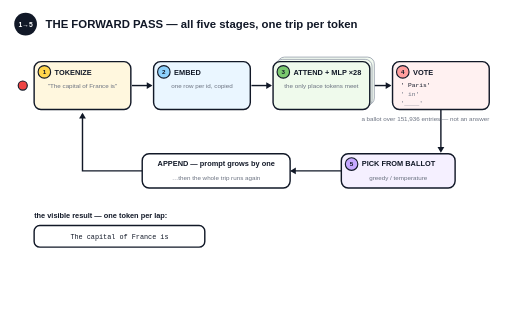
t = 0.00 s
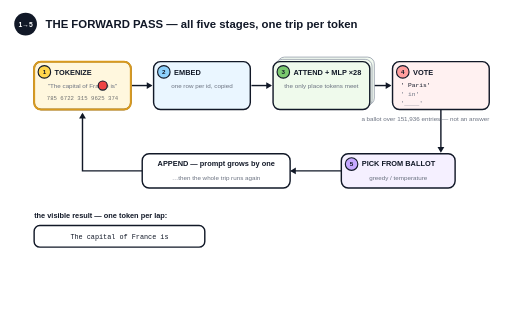
t = 1.67 s
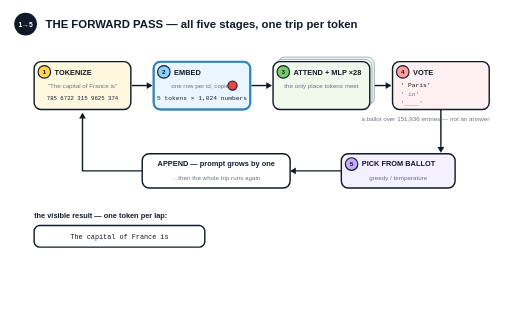
t = 3.33 s
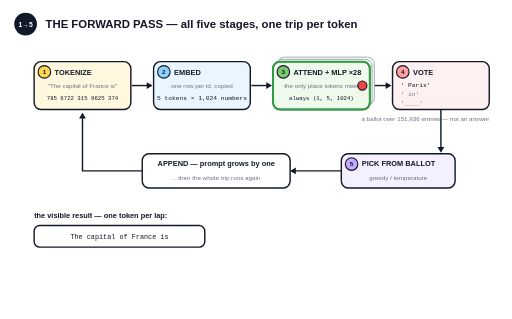
t = 5.00 s
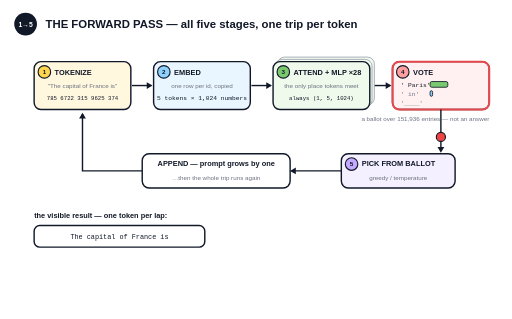
t = 6.67 s
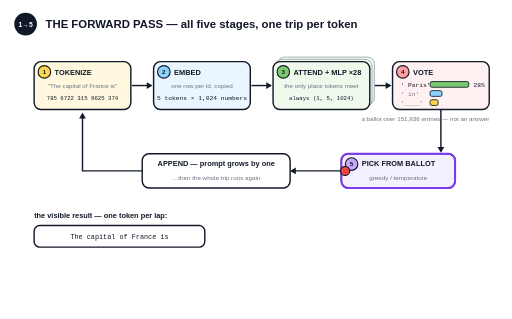
t = 8.33 s

The animated SVG that drew these frames (rendered in a browser with its animation timeline set to each time). Animation: 17 SMIL elements (animate=16,animateMotion=1); frames cover the first 8.33 s, repeats indefinitely.

<svg xmlns="http://www.w3.org/2000/svg" viewBox="0 0 900 560" width="900" height="560" font-family="Arial, Helvetica, sans-serif">
  <style>
    .ink{fill:#111827}.mut{fill:#6b7280}
    .t20{font-size:20px;font-weight:700}.t16{font-size:16px;font-weight:700}
    .t14{font-size:14px}.t13{font-size:13px}.t12{font-size:12px}.t11{font-size:11px}
    .box{fill:#ffffff;stroke:#111827;stroke-width:2.5}
    .mono{font-family:Menlo,Consolas,monospace}
    .bn{font-size:12px;font-weight:700;fill:#ffffff}
  </style>
  <rect width="900" height="560" fill="#ffffff"/>

  <!-- header -->
  <circle cx="45" cy="42" r="20" fill="#111827"/>
  <text x="45" y="47" text-anchor="middle" fill="#ffffff" font-size="12" font-weight="700">1→5</text>
  <text x="80" y="48" class="ink t20">THE FORWARD PASS — all five stages, one trip per token</text>

  <!-- ================= top row: stages 1-4 ================= -->
  <!-- arrows between boxes -->
  <g stroke="#111827" stroke-width="2.5">
    <line x1="232" y1="150" x2="266" y2="150"/><path d="M268,150 l-10,-6 v12 z" fill="#111827" stroke="none"/>
    <line x1="442" y1="150" x2="476" y2="150"/><path d="M478,150 l-10,-6 v12 z" fill="#111827" stroke="none"/>
    <line x1="652" y1="150" x2="686" y2="150"/><path d="M688,150 l-10,-6 v12 z" fill="#111827" stroke="none"/>
  </g>

  <!-- 1 tokenize -->
  <rect x="60" y="108" width="170" height="84" rx="12" fill="#FFF7DE" stroke="#111827" stroke-width="2.5"/>
  <circle cx="78" cy="126" r="11" fill="#FFD54D" stroke="#111827" stroke-width="2"/><text x="78" y="130" text-anchor="middle" class="ink t11" font-weight="700">1</text>
  <text x="96" y="131" class="ink t13" font-weight="700">TOKENIZE</text>
  <text x="145" y="154" text-anchor="middle" class="mut t11">"The capital of France is"</text>
  <text x="145" y="176" text-anchor="middle" class="ink mono" font-size="10" opacity="0">785 6722 315 9625 374
    <animate attributeName="opacity" dur="16s" repeatCount="indefinite" values="0;0;1;1" keyTimes="0;0.08;0.12;1"/>
  </text>
  <rect x="60" y="108" width="170" height="84" rx="12" fill="none" stroke="#D99A1E" stroke-width="3.5" opacity="0">
    <animate attributeName="opacity" dur="16s" repeatCount="indefinite" values="0;0;1;1;0;0" keyTimes="0;0.06;0.09;0.13;0.17;1"/>
  </rect>

  <!-- 2 embed -->
  <rect x="270" y="108" width="170" height="84" rx="12" fill="#EAF6FF" stroke="#111827" stroke-width="2.5"/>
  <circle cx="288" cy="126" r="11" fill="#8ED1FC" stroke="#111827" stroke-width="2"/><text x="288" y="130" text-anchor="middle" class="ink t11" font-weight="700">2</text>
  <text x="306" y="131" class="ink t13" font-weight="700">EMBED</text>
  <text x="355" y="154" text-anchor="middle" class="mut t11">one row per id, copied</text>
  <text x="355" y="176" text-anchor="middle" class="ink t11 mono" opacity="0">5 tokens × 1,024 numbers
    <animate attributeName="opacity" dur="16s" repeatCount="indefinite" values="0;0;1;1" keyTimes="0;0.17;0.21;1"/>
  </text>
  <rect x="270" y="108" width="170" height="84" rx="12" fill="none" stroke="#2E86C1" stroke-width="3.5" opacity="0">
    <animate attributeName="opacity" dur="16s" repeatCount="indefinite" values="0;0;1;1;0;0" keyTimes="0;0.15;0.18;0.22;0.26;1"/>
  </rect>

  <!-- 3 attend (stacked cards) -->
  <rect x="488" y="100" width="170" height="84" rx="12" fill="#F3FBF1" stroke="#9CA3AF" stroke-width="1.5"/>
  <rect x="484" y="104" width="170" height="84" rx="12" fill="#F3FBF1" stroke="#9CA3AF" stroke-width="1.5"/>
  <rect x="480" y="108" width="170" height="84" rx="12" fill="#EFFAEC" stroke="#111827" stroke-width="2.5"/>
  <circle cx="498" cy="126" r="11" fill="#7BC96F" stroke="#111827" stroke-width="2"/><text x="498" y="130" text-anchor="middle" class="ink t11" font-weight="700">3</text>
  <text x="516" y="131" class="ink t13" font-weight="700">ATTEND + MLP ×28</text>
  <text x="565" y="154" text-anchor="middle" class="mut t11">the only place tokens meet</text>
  <text x="565" y="176" text-anchor="middle" class="ink mono" font-size="10" opacity="0">always (1, 5, 1024)
    <animate attributeName="opacity" dur="16s" repeatCount="indefinite" values="0;0;1;1" keyTimes="0;0.26;0.30;1"/>
  </text>
  <rect x="480" y="108" width="170" height="84" rx="12" fill="none" stroke="#2F9E44" stroke-width="3.5" opacity="0">
    <animate attributeName="opacity" dur="16s" repeatCount="indefinite" values="0;0;1;1;0;0" keyTimes="0;0.24;0.27;0.33;0.37;1"/>
  </rect>

  <!-- 4 vote (mini ballot) -->
  <rect x="690" y="108" width="170" height="84" rx="12" fill="#FFF1F1" stroke="#111827" stroke-width="2.5"/>
  <circle cx="708" cy="126" r="11" fill="#FF9E9E" stroke="#111827" stroke-width="2"/><text x="708" y="130" text-anchor="middle" class="ink t11" font-weight="700">4</text>
  <text x="726" y="131" class="ink t13" font-weight="700">VOTE</text>
  <g class="mono">
    <text x="704" y="152" class="ink t11">' Paris'</text>
    <rect x="756" y="143" height="10" rx="3" fill="#7BC96F" stroke="#111827" stroke-width="1.5" width="0">
      <animate attributeName="width" dur="16s" repeatCount="indefinite" values="0;0;68;68" keyTimes="0;0.38;0.46;1"/>
    </rect>
    <text x="704" y="168" class="mut t11">' in'</text>
    <rect x="756" y="159" height="10" rx="3" fill="#8ED1FC" stroke="#111827" stroke-width="1.5" width="0">
      <animate attributeName="width" dur="16s" repeatCount="indefinite" values="0;0;21;21" keyTimes="0;0.40;0.48;1"/>
    </rect>
    <text x="704" y="184" class="mut t11">'____'</text>
    <rect x="756" y="175" height="10" rx="3" fill="#FFD54D" stroke="#111827" stroke-width="1.5" width="0">
      <animate attributeName="width" dur="16s" repeatCount="indefinite" values="0;0;14;14" keyTimes="0;0.42;0.50;1"/>
    </rect>
    <text x="852" y="152" text-anchor="end" class="ink t11" opacity="0">28%
      <animate attributeName="opacity" dur="16s" repeatCount="indefinite" values="0;0;1;1" keyTimes="0;0.44;0.50;1"/>
    </text>
  </g>
  <rect x="690" y="108" width="170" height="84" rx="12" fill="none" stroke="#E5484D" stroke-width="3.5" opacity="0">
    <animate attributeName="opacity" dur="16s" repeatCount="indefinite" values="0;0;1;1;0;0" keyTimes="0;0.35;0.38;0.46;0.50;1"/>
  </rect>
  <text x="860" y="212" text-anchor="end" class="mut t11">a ballot over 151,936 entries — not an answer</text>

  <!-- ================= bottom row: stage 5 loop ================= -->
  <!-- loop track: down from vote, left through pick & append, up into tokenize -->
  <g fill="none" stroke="#111827" stroke-width="2.5">
    <path d="M 775,192 V 264"/>
    <path d="M 775,268 l-6,-10 h12 z" fill="#111827" stroke="none"/>
    <line x1="600" y1="300" x2="512" y2="300"/><path d="M510,300 l10,-6 v12 z" fill="#111827" stroke="none"/>
    <path d="M 250,300 H 145 V 200"/>
    <path d="M145,198 l-6,10 h12 z" fill="#111827" stroke="none"/>
  </g>

  <!-- pick box -->
  <rect x="600" y="270" width="200" height="60" rx="12" fill="#F5F0FF" stroke="#111827" stroke-width="2.5"/>
  <circle cx="618" cy="288" r="11" fill="#C5A8FF" stroke="#111827" stroke-width="2"/><text x="618" y="292" text-anchor="middle" class="ink t11" font-weight="700">5</text>
  <text x="636" y="292" class="ink t13" font-weight="700">PICK FROM BALLOT</text>
  <text x="700" y="316" text-anchor="middle" class="mut t11">greedy / temperature</text>
  <rect x="600" y="270" width="200" height="60" rx="12" fill="none" stroke="#7C3AED" stroke-width="3.5" opacity="0">
    <animate attributeName="opacity" dur="16s" repeatCount="indefinite" values="0;0;1;1;0;0" keyTimes="0;0.48;0.51;0.57;0.61;1"/>
  </rect>

  <!-- append box -->
  <rect x="250" y="270" width="260" height="60" rx="12" fill="#ffffff" stroke="#111827" stroke-width="2.5"/>
  <text x="380" y="292" text-anchor="middle" class="ink t13" font-weight="700">APPEND — prompt grows by one</text>
  <text x="380" y="316" text-anchor="middle" class="mut t11">…then the whole trip runs again</text>
  <rect x="250" y="270" width="260" height="60" rx="12" fill="none" stroke="#111827" stroke-width="3.5" opacity="0">
    <animate attributeName="opacity" dur="16s" repeatCount="indefinite" values="0;0;1;1;0;0" keyTimes="0;0.61;0.64;0.70;0.74;1"/>
  </rect>

  <!-- traveling pulse: through stages, down, back along the loop, up to start -->
  <circle r="8" fill="#EF4444" stroke="#111827" stroke-width="2">
    <animateMotion dur="16s" repeatCount="indefinite" calcMode="linear"
      keyPoints="0;0;1;1" keyTimes="0;0.04;0.80;1"
      path="M 40,150 L 775,150 L 775,300 L 145,300 L 145,150"/>
  </circle>

  <!-- growing sequence -->
  <g class="mono">
    <text x="60" y="382" class="ink t13" font-weight="700" font-family="Arial">the visible result — one token per lap:</text>
    <rect x="60" y="396" width="300" height="38" rx="10" class="box"/>
    <text x="210" y="420" text-anchor="middle" class="ink t12">The capital of France is</text>
    <g opacity="0">
      <animate attributeName="opacity" dur="16s" repeatCount="indefinite" values="0;0;1;1;0" keyTimes="0;0.68;0.73;0.985;1"/>
      <rect x="372" y="396" width="84" height="38" rx="10" fill="#7BC96F" stroke="#111827" stroke-width="2.5"/>
      <text x="414" y="420" text-anchor="middle" class="ink t12">·Paris</text>
    </g>
    <text x="470" y="420" class="mut t12" opacity="0">← this lap
      <animate attributeName="opacity" dur="16s" repeatCount="indefinite" values="0;0;1;1;0" keyTimes="0;0.68;0.73;0.985;1"/>
    </text>
  </g>

  <!-- verified banner -->
  <g opacity="0">
    <animate attributeName="opacity" dur="16s" repeatCount="indefinite" values="0;0;1;1;0" keyTimes="0;0.80;0.86;0.985;1"/>
    <rect x="60" y="466" width="780" height="52" rx="14" fill="#EAF3FF" stroke="#2E86C1" stroke-width="2.5"/>
    <text x="450" y="488" text-anchor="middle" class="ink t13" font-weight="700">every stage above rebuilt by hand and verified: hand-built pass reproduces model(x) — max diff 0.000000</text>
    <text x="450" y="507" text-anchor="middle" class="mut t11">Qwen3-0.6B-4bit · MLX · runnable scripts at github.com/Suryals/internals-series</text>
  </g>
</svg>
